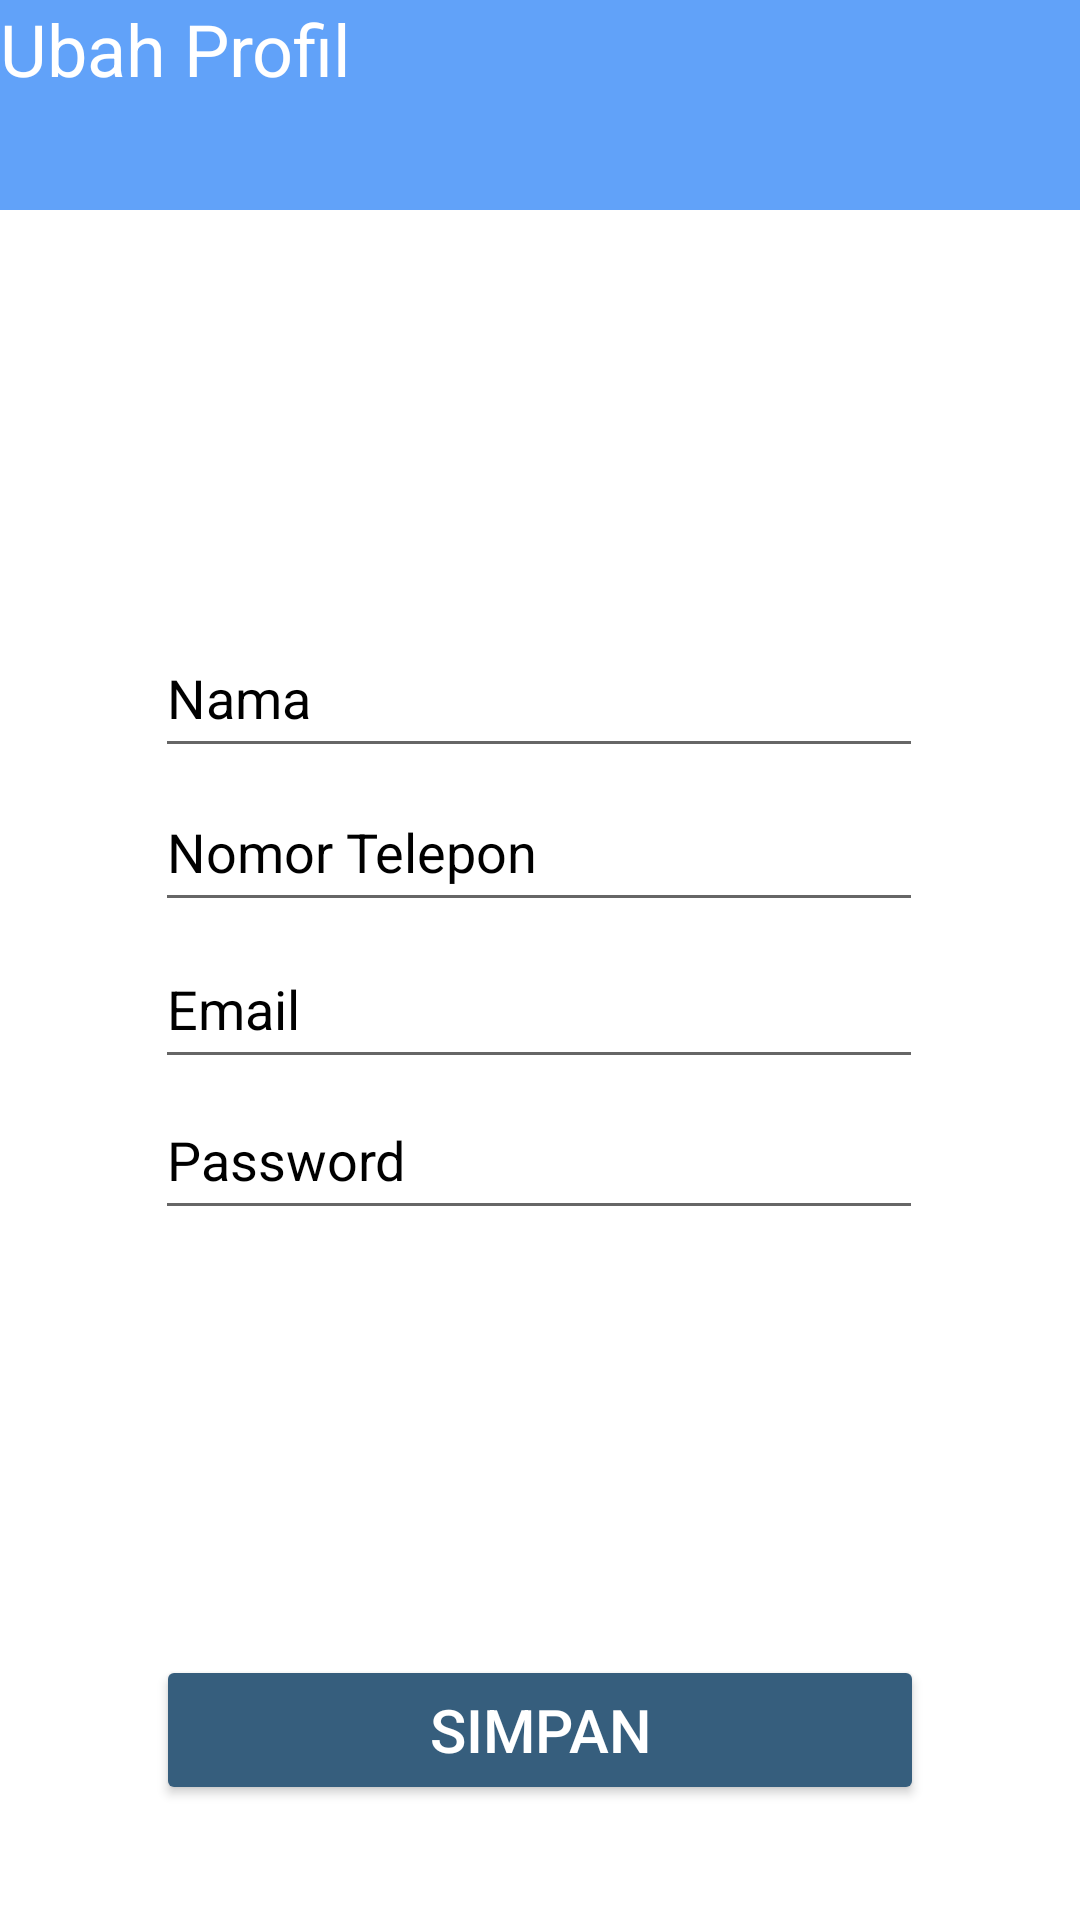

Android layout source for this screen:
<!-- AndroidManifest.xml: application theme Theme.LaundryKu.NoActionBar -->
<!-- res/layout/halaman_ubah_profil.xml -->
<?xml version="1.0" encoding="utf-8"?>
<androidx.constraintlayout.widget.ConstraintLayout xmlns:android="http://schemas.android.com/apk/res/android"
    xmlns:app="http://schemas.android.com/apk/res-auto"
    xmlns:tools="http://schemas.android.com/tools"
    android:layout_width="match_parent"
    android:layout_height="match_parent"
    android:background="#FFFFFF">

    <EditText
        android:id="@+id/etNamaPelanggan"
        android:layout_width="256dp"
        android:layout_height="50dp"
        android:ems="10"
        android:hint="Nama"
        android:inputType="textPersonName"
        android:textColor="#000000"
        android:textColorHighlight="#000000"
        android:textColorHint="#000000"
        android:textColorLink="#000000"
        app:layout_constraintBottom_toBottomOf="parent"
        app:layout_constraintEnd_toEndOf="parent"
        app:layout_constraintHorizontal_bias="0.496"
        app:layout_constraintStart_toStartOf="parent"
        app:layout_constraintTop_toTopOf="parent"
        app:layout_constraintVertical_bias="0.349" />

    <EditText
        android:id="@+id/text_jeniscucian"
        android:layout_width="256dp"
        android:layout_height="50dp"
        android:ems="10"
        android:hint="Email"
        android:inputType="textEmailAddress"
        android:textColor="#365E7D"
        android:textColorHighlight="#000000"
        android:textColorHint="#000000"
        android:textColorLink="#000000"
        app:layout_constraintBottom_toBottomOf="parent"
        app:layout_constraintEnd_toEndOf="parent"
        app:layout_constraintHorizontal_bias="0.496"
        app:layout_constraintStart_toStartOf="parent"
        app:layout_constraintTop_toTopOf="parent"
        app:layout_constraintVertical_bias="0.525" />

    <EditText
        android:id="@+id/text_tanggalpesan"
        android:layout_width="256dp"
        android:layout_height="50dp"
        android:ems="10"
        android:hint="Nomor Telepon"
        android:inputType="text|number"
        android:textColor="#000000"
        android:textColorHighlight="#000000"
        android:textColorHint="#000000"
        android:textColorLink="#000000"
        app:layout_constraintBottom_toBottomOf="parent"
        app:layout_constraintEnd_toEndOf="parent"
        app:layout_constraintHorizontal_bias="0.496"
        app:layout_constraintStart_toStartOf="parent"
        app:layout_constraintTop_toTopOf="parent"
        app:layout_constraintVertical_bias="0.436" />

    <EditText
        android:id="@+id/text_catatan"
        android:layout_width="256dp"
        android:layout_height="50dp"
        android:ems="10"
        android:hint="Password"
        android:inputType="textPassword"
        android:textColor="#365E7D"
        android:textColorHighlight="#000000"
        android:textColorHint="#000000"
        android:textColorLink="#000000"
        app:layout_constraintBottom_toBottomOf="parent"
        app:layout_constraintEnd_toEndOf="parent"
        app:layout_constraintHorizontal_bias="0.496"
        app:layout_constraintStart_toStartOf="parent"
        app:layout_constraintTop_toTopOf="parent"
        app:layout_constraintVertical_bias="0.61" />

    <Button
        android:id="@+id/button_1minggu"
        android:layout_width="256dp"
        android:layout_height="50dp"
        android:text="SIMPAN"
        android:textColor="#FFFFFF"
        android:textSize="20dp"
        app:backgroundTint="#365E7D"
        app:cornerRadius="20dp"
        app:layout_constraintBottom_toBottomOf="parent"
        app:layout_constraintEnd_toEndOf="parent"
        app:layout_constraintHorizontal_bias="0.5"
        app:layout_constraintStart_toStartOf="parent"
        app:layout_constraintTop_toTopOf="parent"
        app:layout_constraintVertical_bias="0.935" />

    <View
        android:id="@+id/toolbarOutput"
        android:layout_width="419dp"
        android:layout_height="70dp"
        android:background="#61A2F9"
        app:layout_constraintBottom_toBottomOf="parent"
        app:layout_constraintEnd_toEndOf="parent"
        app:layout_constraintStart_toStartOf="parent"
        app:layout_constraintTop_toTopOf="parent"
        app:layout_constraintVertical_bias="0.0"
        tools:layout_editor_absoluteX="-4dp"
        tools:layout_editor_absoluteY="2dp" />

    <TextView
        android:id="@+id/textView_pembukuan"
        android:layout_width="wrap_content"
        android:layout_height="wrap_content"
        android:text="Ubah Profil"
        android:textColor="#FFFFFF"
        android:textSize="24dp"
        tools:layout_editor_absoluteX="57dp"
        tools:layout_editor_absoluteY="16dp" />

    <Button
        android:id="@+id/kiriubahprofil"
        android:layout_width="30dp"
        android:layout_height="30dp"
        android:background="@drawable/kiri"
        app:backgroundTint="#FFFFFF"
        tools:layout_editor_absoluteX="16dp"
        tools:layout_editor_absoluteY="16dp" />

    <ImageView
        android:id="@+id/ubahprofil"
        android:layout_width="160dp"
        android:layout_height="160dp"
        app:layout_constraintBottom_toBottomOf="parent"
        app:layout_constraintEnd_toEndOf="parent"
        app:layout_constraintHorizontal_bias="0.498"
        app:layout_constraintStart_toStartOf="parent"
        app:layout_constraintTop_toTopOf="parent"
        app:layout_constraintVertical_bias="0.136"
        app:srcCompat="@drawable/profilhitam" />


</androidx.constraintlayout.widget.ConstraintLayout>
<!-- resources referenced by this layout -->
<resources>
  <style name="Theme.LaundryKu.NoActionBar">
          <item name="windowActionBar">false</item>
          <item name="windowNoTitle">true</item>
      </style>
</resources>
